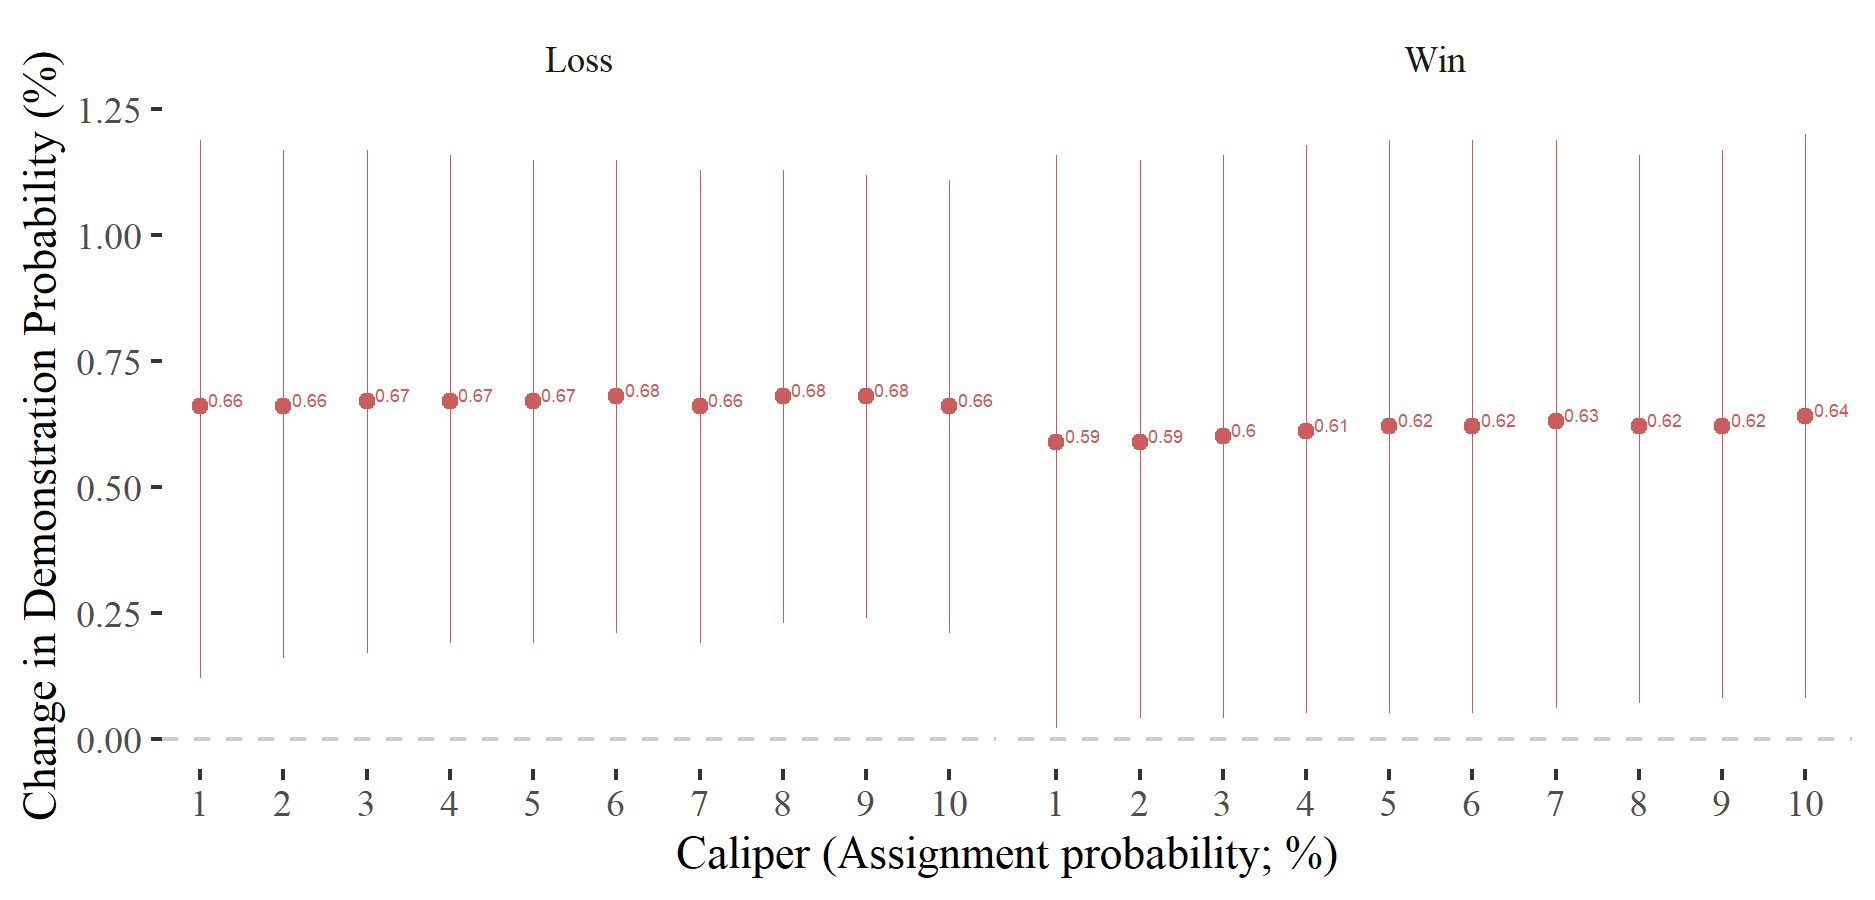

Values plotted in this chart, from the file beside it:
caliper, ov, var, x, coef, se, lwr, upr, n, df, p, star
1, acled_event_type1_dif3, lose, lose, 0.66, 0.27, 0.12, 1.19, 35175, 35173, 0.02, *
1, acled_event_type1_dif3, win, win, 0.59, 0.29, 0.02, 1.16, 33804, 33802, 0.04, *
2, acled_event_type1_dif3, lose, lose, 0.66, 0.26, 0.16, 1.17, 35248, 35246, 0.01, *
2, acled_event_type1_dif3, win, win, 0.59, 0.28, 0.04, 1.15, 33877, 33875, 0.04, *
3, acled_event_type1_dif3, lose, lose, 0.67, 0.25, 0.17, 1.17, 35322, 35320, 0.01, *
3, acled_event_type1_dif3, win, win, 0.6, 0.28, 0.04, 1.16, 33920, 33918, 0.03, *
4, acled_event_type1_dif3, lose, lose, 0.67, 0.25, 0.19, 1.16, 35399, 35397, 0.01, *
4, acled_event_type1_dif3, win, win, 0.61, 0.29, 0.05, 1.18, 33949, 33947, 0.03, *
5, acled_event_type1_dif3, lose, lose, 0.67, 0.24, 0.19, 1.15, 35481, 35479, 0.01, *
5, acled_event_type1_dif3, win, win, 0.62, 0.29, 0.05, 1.19, 34033, 34031, 0.03, *
6, acled_event_type1_dif3, lose, lose, 0.68, 0.24, 0.21, 1.15, 35608, 35606, 0, *
6, acled_event_type1_dif3, win, win, 0.62, 0.29, 0.05, 1.19, 34101, 34099, 0.03, *
7, acled_event_type1_dif3, lose, lose, 0.66, 0.24, 0.19, 1.13, 35700, 35698, 0.01, *
7, acled_event_type1_dif3, win, win, 0.63, 0.29, 0.06, 1.19, 34171, 34169, 0.03, *
8, acled_event_type1_dif3, lose, lose, 0.68, 0.23, 0.23, 1.13, 35816, 35814, 0, *
8, acled_event_type1_dif3, win, win, 0.62, 0.28, 0.07, 1.16, 34275, 34273, 0.03, *
9, acled_event_type1_dif3, lose, lose, 0.68, 0.22, 0.24, 1.12, 35894, 35892, 0, *
9, acled_event_type1_dif3, win, win, 0.62, 0.28, 0.08, 1.17, 34379, 34377, 0.02, *
10, acled_event_type1_dif3, lose, lose, 0.66, 0.23, 0.21, 1.11, 36004, 36002, 0, *
10, acled_event_type1_dif3, win, win, 0.64, 0.29, 0.08, 1.2, 34466, 34464, 0.02, *
